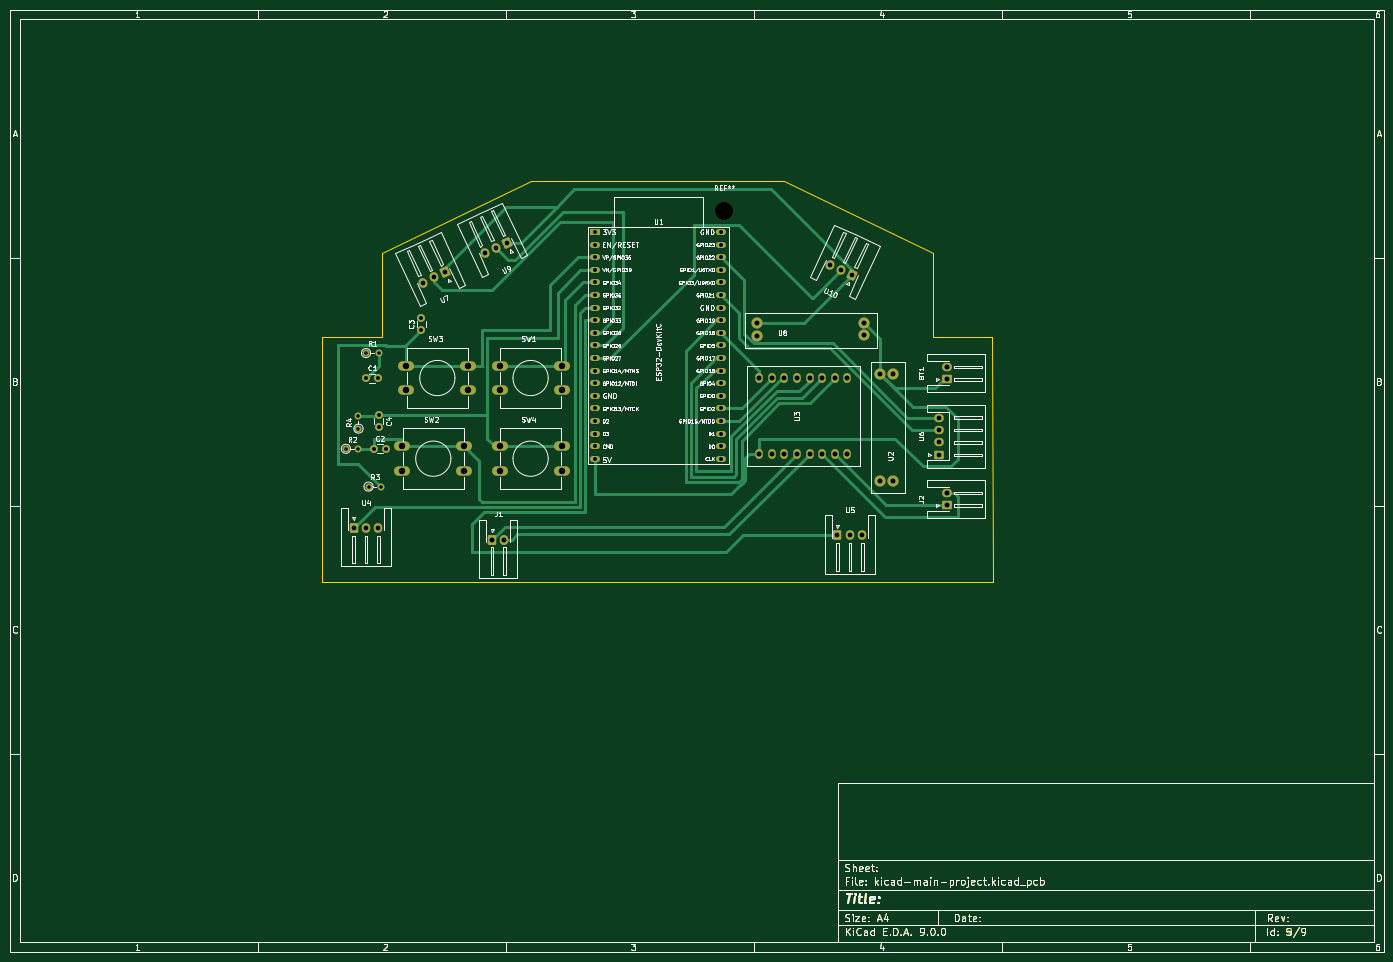
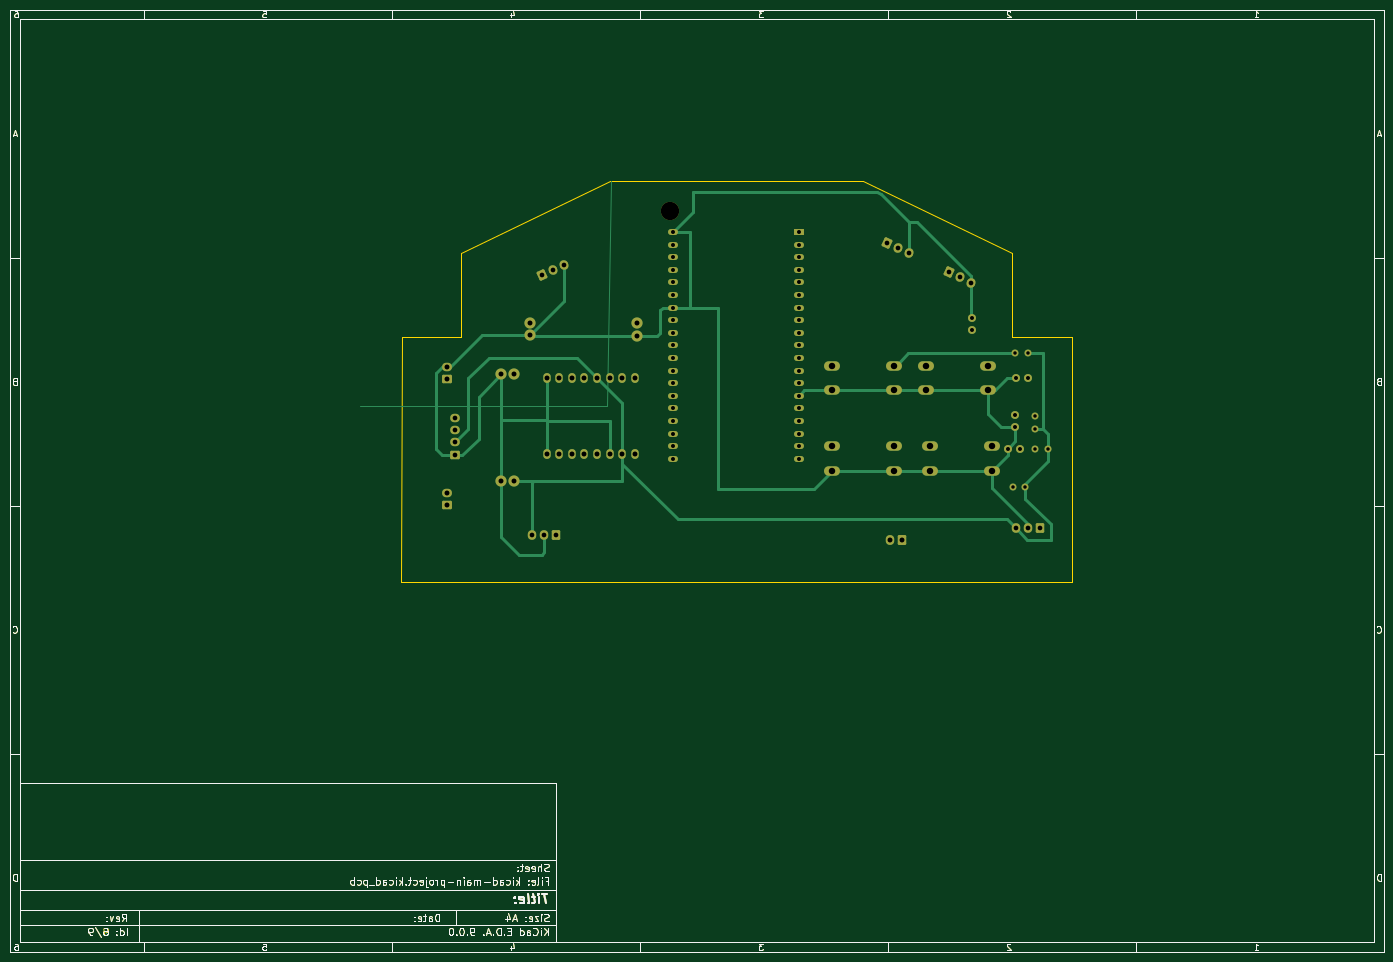
Circuit board: 11 layer files. Board 277.0 x 190.0 mm.
- bottom_copper: kicad-main-project-B_Cu.gbr (68738 bytes)
- bottom_mask: kicad-main-project-B_Mask.gbr (59142 bytes)
- paste: kicad-main-project-B_Paste.gbr (52059 bytes)
- bottom_silk: kicad-main-project-B_Silkscreen.gbr (52996 bytes)
- outline: kicad-main-project-Edge_Cuts.gbr (53298 bytes)
- top_copper: kicad-main-project-F_Cu.gbr (72390 bytes)
- top_mask: kicad-main-project-F_Mask.gbr (57634 bytes)
- paste: kicad-main-project-F_Paste.gbr (52579 bytes)
- top_silk: kicad-main-project-F_Silkscreen.gbr (212296 bytes)
- drill: kicad-main-project-NPTH.drl (51 bytes)
- drill: kicad-main-project-PTH.drl (2077 bytes)

=== bottom_copper: kicad-main-project-B_Cu.gbr (68738 bytes, source omitted) ===
=== bottom_mask: kicad-main-project-B_Mask.gbr (59142 bytes, source omitted) ===
=== paste: kicad-main-project-B_Paste.gbr (52059 bytes, source omitted) ===
=== bottom_silk: kicad-main-project-B_Silkscreen.gbr (52996 bytes, source omitted) ===
=== outline: kicad-main-project-Edge_Cuts.gbr (53298 bytes, source omitted) ===
=== top_copper: kicad-main-project-F_Cu.gbr (72390 bytes, source omitted) ===
=== top_mask: kicad-main-project-F_Mask.gbr (57634 bytes, source omitted) ===
=== paste: kicad-main-project-F_Paste.gbr (52579 bytes, source omitted) ===
=== top_silk: kicad-main-project-F_Silkscreen.gbr (212296 bytes, source omitted) ===
=== drill: kicad-main-project-NPTH.drl ===
M48
METRIC
T1C3.700
%
G90
G05
T1
X153.95Y-50.7
M30

=== drill: kicad-main-project-PTH.drl ===
M48
METRIC
T1C0.700
T2C0.800
T3C0.950
T4C1.000
T5C1.300
%
G90
G05
T1
X77.724Y-98.552
X80.264Y-91.948
X80.264Y-94.488
X80.264Y-98.552
X81.788Y-79.248
X82.296Y-106.172
X84.328Y-79.248
X84.836Y-106.172
T2
X81.788Y-84.328
X83.312Y-98.552
X84.288Y-84.328
X84.328Y-91.714
X84.328Y-94.214
X85.812Y-98.552
X92.964Y-72.176
X92.964Y-74.676
X128.016Y-54.864
X128.016Y-57.404
X128.016Y-59.944
X128.016Y-62.484
X128.016Y-65.024
X128.016Y-67.564
X128.016Y-70.104
X128.016Y-72.644
X128.016Y-75.184
X128.016Y-77.724
X128.016Y-80.264
X128.016Y-82.804
X128.016Y-85.344
X128.016Y-87.884
X128.016Y-90.424
X128.016Y-92.964
X128.016Y-95.504
X128.016Y-98.044
X128.016Y-100.584
X153.412Y-98.041
X153.412Y-100.581
X153.416Y-54.864
X153.416Y-57.404
X153.416Y-59.944
X153.416Y-62.484
X153.416Y-65.024
X153.416Y-67.564
X153.416Y-70.104
X153.416Y-72.644
X153.416Y-75.184
X153.416Y-77.724
X153.416Y-80.264
X153.416Y-82.804
X153.416Y-85.344
X153.416Y-87.884
X153.416Y-90.424
X153.416Y-92.964
X153.416Y-95.504
T3
X79.288Y-114.482
X81.788Y-114.482
X84.288Y-114.482
X93.238Y-65.065
X95.504Y-64.008
X97.77Y-62.951
X105.704Y-59.121
X107.97Y-58.065
X110.236Y-57.008
X175.26Y-61.427
X176.824Y-116.006
X177.526Y-62.484
X179.324Y-116.006
X179.792Y-63.541
X181.824Y-116.006
X197.21Y-92.262
X197.21Y-94.762
X197.21Y-97.262
X197.21Y-99.762
T4
X107.188Y-116.84
X109.688Y-116.84
X160.624Y-73.176
X160.624Y-75.716
X161.036Y-84.328
X161.036Y-99.568
X163.576Y-84.328
X163.576Y-99.568
X166.116Y-84.328
X166.116Y-99.568
X168.656Y-84.328
X168.656Y-99.568
X171.196Y-84.328
X171.196Y-99.568
X173.736Y-84.328
X173.736Y-99.568
X176.276Y-84.328
X176.276Y-99.568
X178.696Y-84.328
X178.816Y-99.568
X182.204Y-73.176
X182.204Y-75.676
X185.444Y-83.48
X185.444Y-105.06
X187.944Y-83.48
X187.984Y-105.06
X198.81Y-82.062
X198.81Y-84.562
X198.81Y-107.462
X198.81Y-109.962
T5
X89.1Y-98.044
X89.1Y-103.044
X89.916Y-81.788
X89.916Y-86.788
X101.6Y-98.044
X101.6Y-103.044
X102.416Y-81.788
X102.416Y-86.788
X108.712Y-81.788
X108.712Y-86.788
X108.712Y-98.044
X108.712Y-103.044
X121.212Y-81.788
X121.212Y-86.788
X121.212Y-98.044
X121.212Y-103.044
M30

